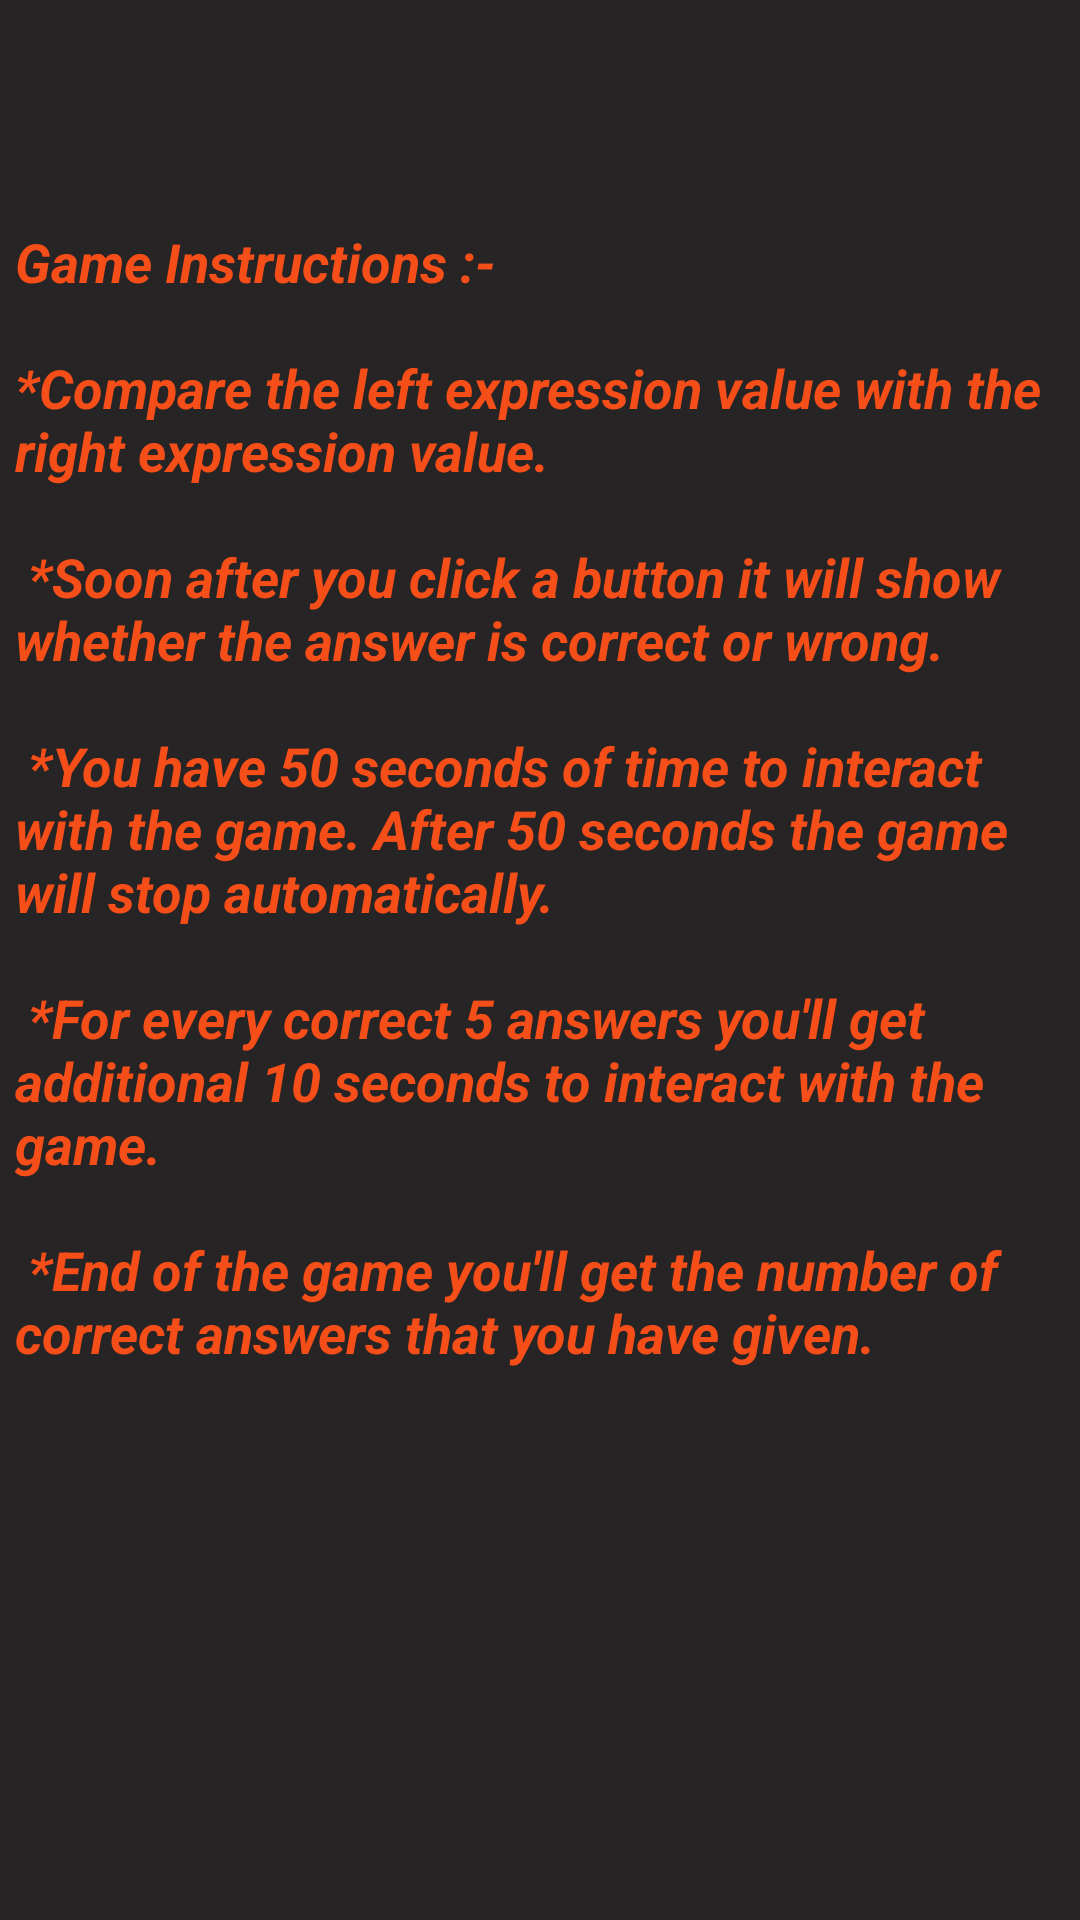

Produce the Android XML layout that renders to this screen, including the resource entries it uses.
<!-- AndroidManifest.xml: application theme Theme.CW01 -->
<!-- res/layout/activity_start_game.xml -->
<?xml version="1.0" encoding="utf-8"?>
<RelativeLayout xmlns:android="http://schemas.android.com/apk/res/android"
    xmlns:app="http://schemas.android.com/apk/res-auto"
    xmlns:tools="http://schemas.android.com/tools"
    android:layout_width="match_parent"
    android:layout_height="match_parent"
    android:background="#272425"
    tools:context=".StartGame">

    <TextView
        android:id="@+id/txtGameInstructions"
        android:layout_width="350dp"
        android:layout_height="450dp"
        android:layout_centerHorizontal="true"
        android:layout_marginTop="75dp"
        android:text="@string/game_instructions"
        android:textColor="#F64E19"
        android:textSize="18sp"
        android:textStyle="bold|italic"
        />

</RelativeLayout>
<!-- resources referenced by this layout -->
<resources>
  <string name="game_instructions">Game Instructions :- \n\n*Compare the left expression value with the right expression value.\n\n *Soon after you click a button it will show whether the answer is correct or wrong.\n\n *You have 50 seconds of time to interact with the game. After 50 seconds the game will stop automatically.\n\n *For every correct 5 answers you\'ll get additional 10 seconds to interact with the game.\n\n *End of the game you\'ll get the number of correct answers that you have given.</string>
  <style name="Theme.CW01" parent="Theme.MaterialComponents.DayNight.DarkActionBar">
          
          <item name="colorPrimary">@color/purple_500</item>
          <item name="colorPrimaryVariant">@color/purple_700</item>
          <item name="colorOnPrimary">@color/white</item>
          
          <item name="colorSecondary">@color/teal_200</item>
          <item name="colorSecondaryVariant">@color/teal_700</item>
          <item name="colorOnSecondary">@color/black</item>
          
          <item name="android:statusBarColor" tools:targetApi="l">?attr/colorPrimaryVariant</item>
          
      </style>
  <!-- not gathered from this repository: default colours our renderer supplied (Android Studio template values) -->
  <color name="purple_500">#FF6200EE</color>
  <color name="purple_700">#FF3700B3</color>
  <color name="teal_200">#FF03DAC5</color>
  <color name="teal_700">#FF018786</color>
  <color name="black">#FF000000</color>
  <color name="white">#FFFFFFFF</color>
</resources>
